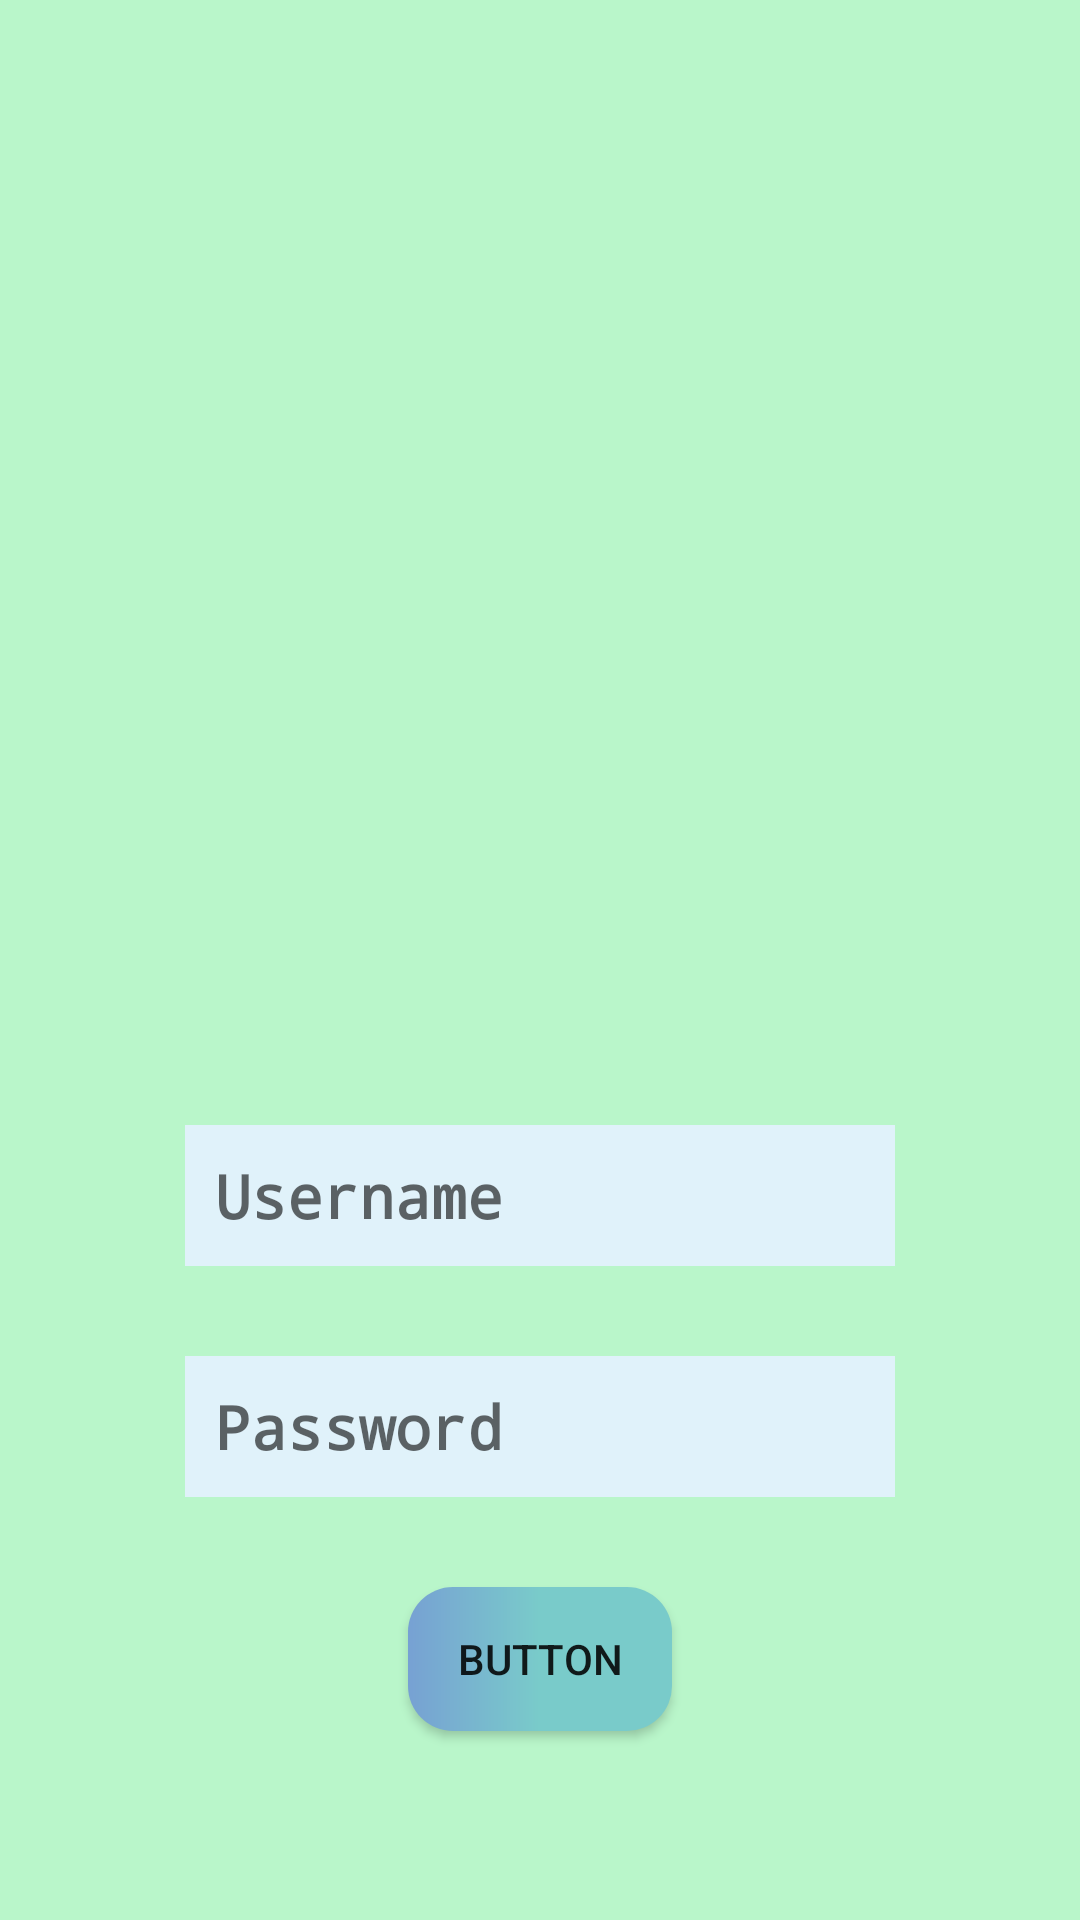

Write the Android layout XML for this screen, with the resource values it uses.
<!-- AndroidManifest.xml: application theme AppTheme -->
<!-- res/layout/activity_login.xml -->
<?xml version="1.0" encoding="utf-8"?>
<RelativeLayout xmlns:android="http://schemas.android.com/apk/res/android"
    xmlns:app="http://schemas.android.com/apk/res-auto"
    android:layout_width="match_parent"
    android:layout_height="match_parent"
    android:paddingLeft="10dp"
    android:paddingRight="10dp"
    android:background="@color/colorPrimary"
    >


    <ImageView
        android:id="@+id/logo_display"
        android:layout_width="200dp"
        android:layout_height="300dp"
        android:layout_marginBottom="75dp"
        app:srcCompat="@drawable/am"
        android:layout_centerHorizontal="true"
        android:paddingTop="75dp"
        />

    <EditText
        android:id="@+id/username"
        android:layout_width="wrap_content"
        android:layout_height="wrap_content"
        android:layout_below="@+id/logo_display"
        android:layout_centerHorizontal="true"
        android:layout_marginBottom="30dp"
        android:ems="10"
        android:hint="Username"
        android:inputType="textPersonName"
        android:paddingLeft="15dp"
        />

    <EditText
        android:id="@+id/password"
        android:layout_width="wrap_content"
        android:layout_height="wrap_content"
        android:layout_below="@+id/username"
        android:layout_marginBottom="30dp"
        android:ems="10"
        android:hint="Password"
        android:inputType="textPassword"
        android:padding="10dp"
        android:layout_alignStart="@+id/username"
        android:layout_alignLeft="@+id/username" />

    <Button
        android:id="@+id/button4"
        android:layout_width="wrap_content"
        android:layout_height="wrap_content"
        android:text="Button"
        android:background="@drawable/roundbutton"
        android:layout_below="@+id/password"
        android:padding="10dp"
        android:layout_centerHorizontal="true"

        />
</RelativeLayout>
<!-- resources referenced by this layout -->
<resources>
  <color name="colorPrimary">#B9F6CA</color>
  <!-- drawable roundbutton (drawable) -->
  <?xml version="1.0" encoding="utf-8"?>
  <shape xmlns:android="http://schemas.android.com/apk/res/android"
      android:shape="rectangle">
      <corners android:bottomRightRadius="15dp"
          android:bottomLeftRadius="15dp"
          android:topRightRadius="15dp"
          android:topLeftRadius="15dp"/>
      <gradient
          android:startColor="#77A1D3 "
          android:centerColor="#79CBCA "
          android:endColor="#79CBCA "
          android:angle="0" />
  </shape>
  <style name="AppTheme" parent="Theme.AppCompat.Light.DarkActionBar">
          
          <item name="editTextStyle">@style/MyEditTextStyle</item>
          <item name="colorPrimary">@color/colorPrimary</item>
          <item name="colorPrimaryDark">@color/colorPrimaryDark</item>
          <item name="colorAccent">@color/colorAccent</item>
          <item name="windowActionBar">false</item>
          <item name="windowNoTitle">true</item>
      </style>
  <style name="MyEditTextStyle" parent="@android:style/Widget.EditText">
          <item name="android:textColor">#FF80AB</item>
          <item name="android:textStyle">bold</item>
          <item name="android:padding">10dp</item>
          <item name="android:typeface">monospace</item>
          <item name="android:textSize">20sp</item>
          <item name="android:background">#E0F2FA</item>
      </style>
  <color name="colorPrimaryDark">#00574B</color>
  <color name="colorAccent">#D81B60</color>
</resources>
